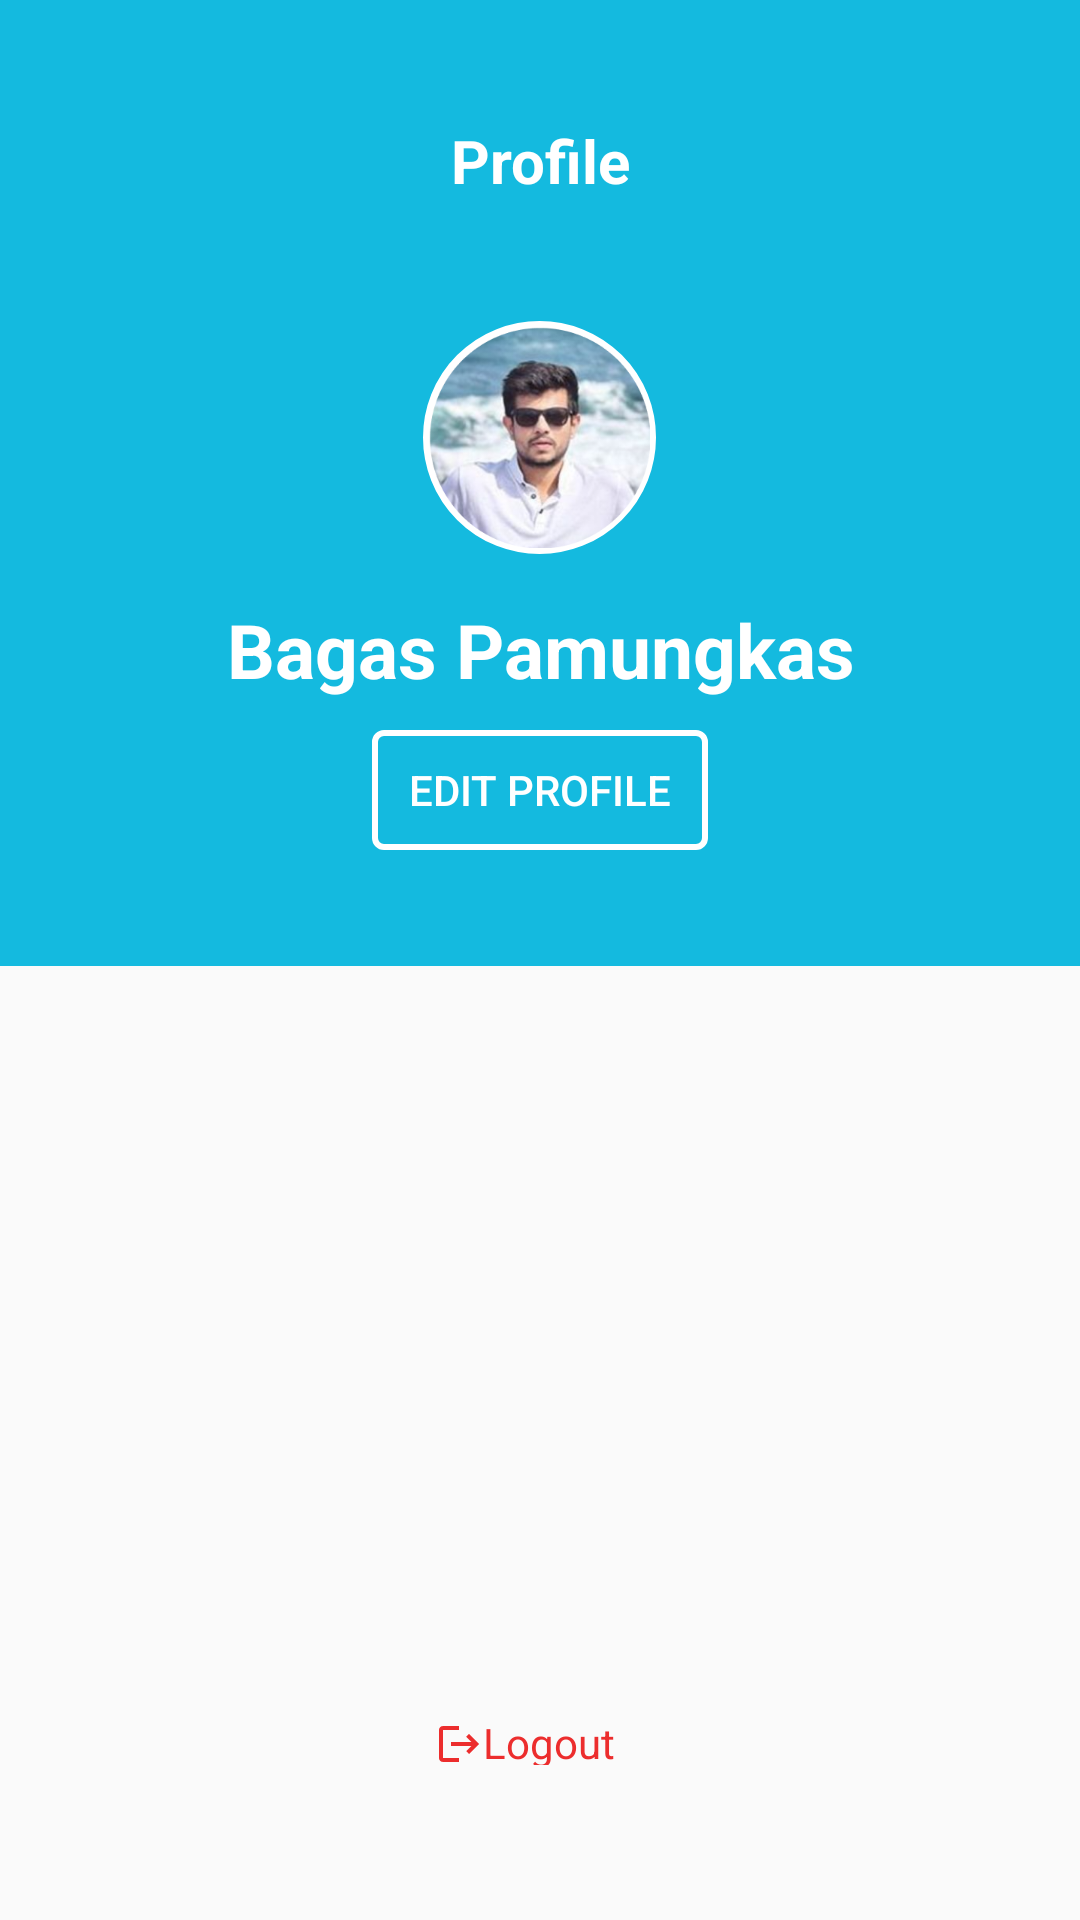

Produce the Android XML layout that renders to this screen, including the resource entries it uses.
<!-- AndroidManifest.xml: application theme Theme.AppCompat.Light.NoActionBar -->
<!-- res/layout/activity_profil_layout.xml -->
<?xml version="1.0" encoding="utf-8"?>
<RelativeLayout xmlns:android="http://schemas.android.com/apk/res/android"
    xmlns:app="http://schemas.android.com/apk/res-auto"
    xmlns:tools="http://schemas.android.com/tools"
    android:layout_width="match_parent"
    android:layout_height="match_parent"
    tools:context=".ProfilLayoutActivity">

    <RelativeLayout
        android:layout_width="match_parent"
        android:layout_height="match_parent">

        <RelativeLayout
            android:id="@+id/layout1"
            android:layout_width="match_parent"
            android:layout_height="322dp"
            android:background="#14BADF">

            <ImageView
                android:id="@+id/btn_back_profil"
                android:layout_width="wrap_content"
                android:layout_height="wrap_content"
                android:src="@drawable/ic_back2"
                android:layout_marginTop="40dp"
                android:layout_marginLeft="16dp"/>

            <TextView
                android:id="@+id/txt_title"
                android:layout_width="match_parent"
                android:layout_height="wrap_content"
                android:layout_marginTop="40dp"
                android:textAlignment="center"
                android:text="Profile"
                android:textColor="@color/white"
                android:textSize="20sp"
                android:textStyle="bold" />

            <ImageView
                android:id="@+id/img_profil"
                android:layout_width="wrap_content"
                android:layout_height="wrap_content"
                android:layout_below="@id/txt_title"
                android:layout_marginTop="40dp"
                android:background="@drawable/shape_foto"
                android:src="@drawable/x4"
                android:layout_centerInParent="true" />

            <TextView
                android:id="@+id/txt_nama"
                android:layout_width="match_parent"
                android:layout_height="wrap_content"
                android:layout_below="@id/img_profil"
                android:layout_marginTop="15dp"
                android:text="Bagas Pamungkas"
                android:textColor="@color/white"
                android:textSize="25sp"
                android:textStyle="bold"
                android:textAlignment="center" />

            <Button
                android:id="@+id/btn_edt_profil"
                android:layout_width="112dp"
                android:layout_height="40dp"
                android:layout_below="@id/txt_nama"
                android:layout_marginTop="10dp"
                android:background="@drawable/shape_button_edit_profile"
                android:text="Edit profile"
                android:textColor="@color/white"
                android:layout_centerInParent="true" />

        </RelativeLayout>

        <RelativeLayout
            android:id="@+id/layout2"
            android:layout_width="match_parent"
            android:layout_height="fill_parent"
            android:layout_below="@id/layout1">

            <RelativeLayout
                android:layout_width="match_parent"
                android:layout_height="120dp"
                android:layout_alignParentBottom="true">

                <LinearLayout
                    android:layout_width="70dp"
                    android:layout_height="17dp"
                    android:layout_centerInParent="true"
                    android:orientation="horizontal">

                    <ImageView
                        android:layout_width="16dp"
                        android:layout_height="16dp"
                        android:layout_marginTop="2dp"
                        android:src="@drawable/ic_logout" />

                    <TextView
                        android:layout_width="48dp"
                        android:layout_height="17dp"
                        android:text="Logout"
                        android:textColor="#EC2D2D"
                        android:textSize="14sp" />

                </LinearLayout>

            </RelativeLayout>

        </RelativeLayout>

    </RelativeLayout>


</RelativeLayout>
<!-- resources referenced by this layout -->
<resources>
  <color name="white">#FFFFFFFF</color>
  <!-- drawable ic_logout (drawable) -->
  <vector android:autoMirrored="true" android:height="24dp"
      android:tint="#EC2D2D" android:viewportHeight="24"
      android:viewportWidth="24" android:width="24dp" xmlns:android="http://schemas.android.com/apk/res/android">
      <path android:fillColor="@android:color/white" android:pathData="M17,7l-1.41,1.41L18.17,11H8v2h10.17l-2.58,2.58L17,17l5,-5zM4,5h8V3H4c-1.1,0 -2,0.9 -2,2v14c0,1.1 0.9,2 2,2h8v-2H4V5z"/>
  </vector>
  <!-- drawable shape_button_edit_profile (drawable) -->
  <?xml version="1.0" encoding="utf-8"?>
  <shape xmlns:android="http://schemas.android.com/apk/res/android"
      android:shape="rectangle">
      <stroke android:color="#FFFFFF"
          android:width="2dp"/>
      <corners android:radius="3dp" />
      <padding android:left="2dp"
          android:right="2dp"
          android:bottom="2dp"
          android:top="2dp" />
  
  </shape>
  <!-- drawable shape_foto (drawable) -->
  <?xml version="1.0" encoding="utf-8"?>
  <shape xmlns:android="http://schemas.android.com/apk/res/android"
      android:shape="rectangle">
      <stroke android:color="#FFFFFF"
          android:width="3dp"/>
      <corners android:radius="1000dp" />
      <padding android:left="2dp"
          android:right="2dp"
          android:bottom="2dp"
          android:top="2dp" />
  
  
  
  
  </shape>
  <!-- drawable x4: png bitmap (drawable-xxxhdpi, 102329 bytes) -->
</resources>
